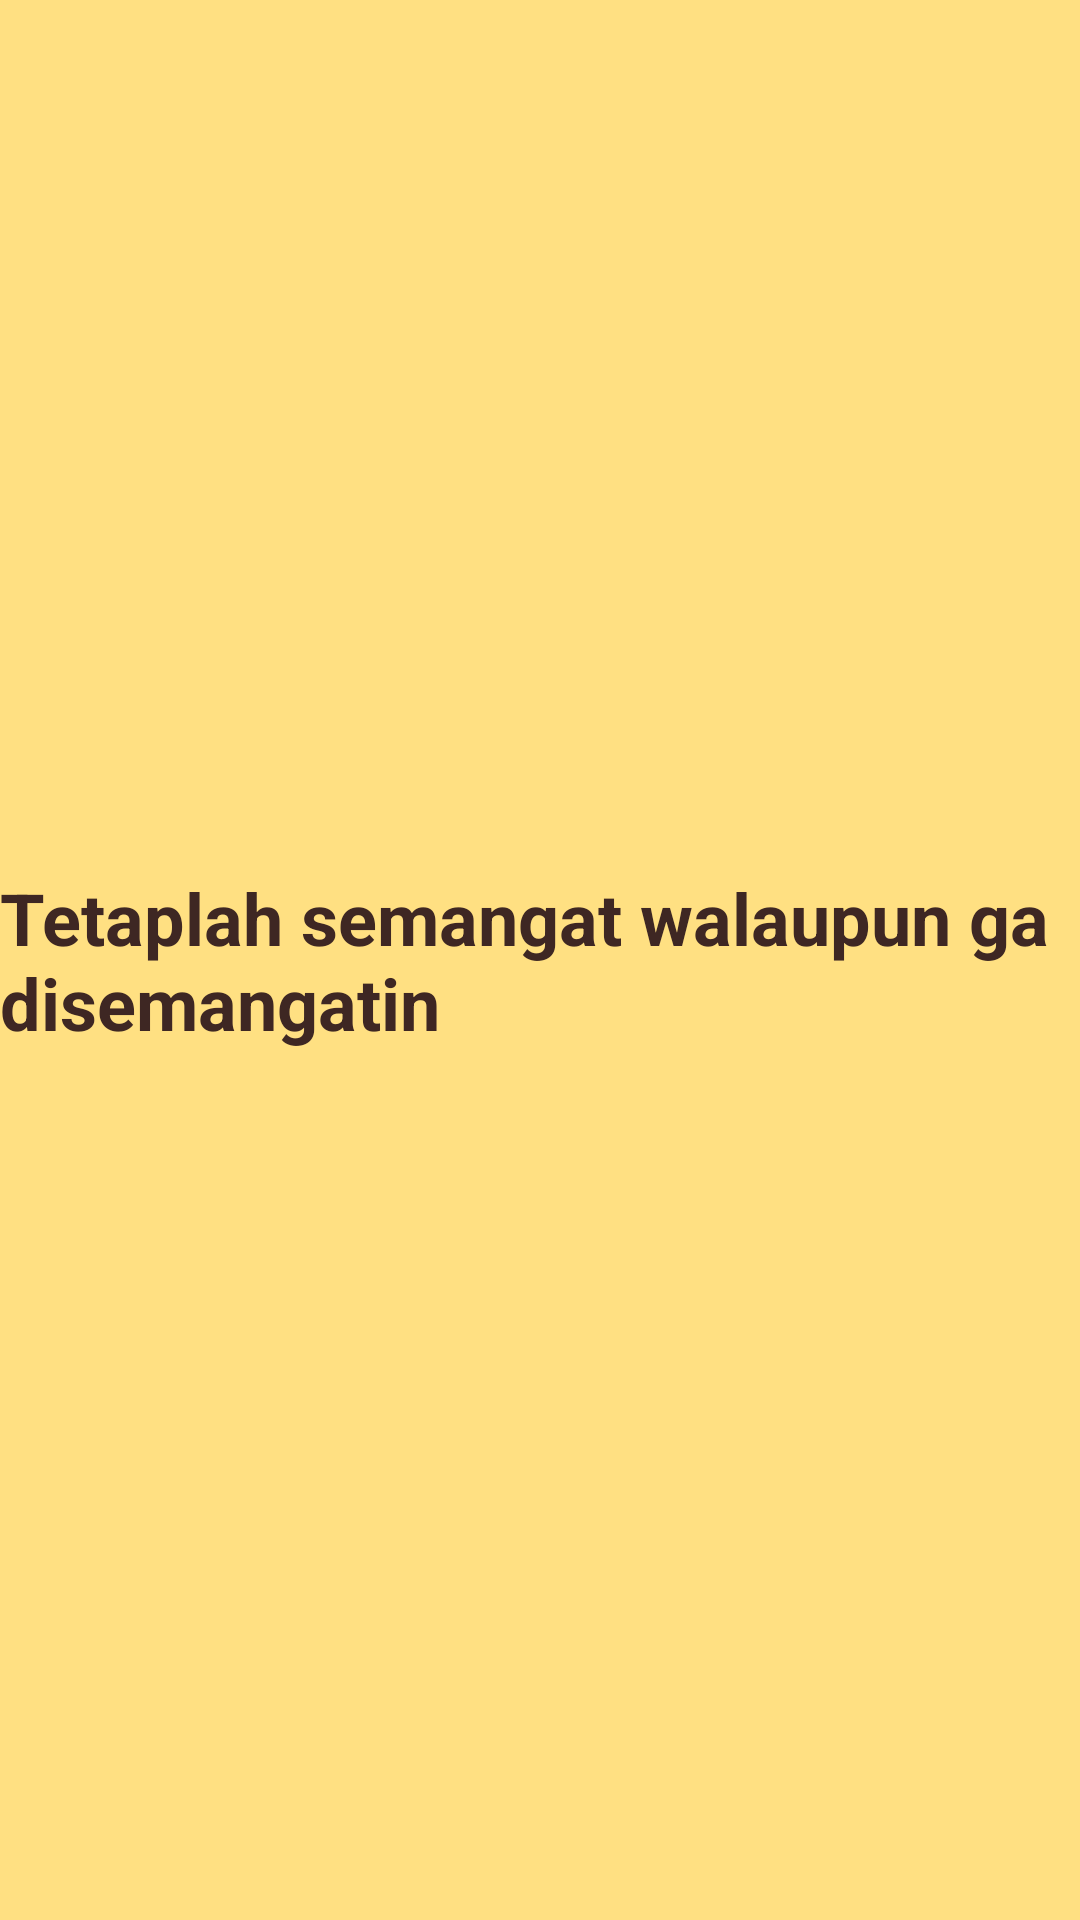

Reconstruct the res/layout file that produces this screen, plus the resources it refers to.
<!-- AndroidManifest.xml: application theme Theme.SuciApps -->
<!-- res/layout/fragment_tutorial1.xml -->
<?xml version="1.0" encoding="utf-8"?>
<FrameLayout xmlns:android="http://schemas.android.com/apk/res/android"
    xmlns:tools="http://schemas.android.com/tools"
    android:layout_width="match_parent"
    android:layout_height="match_parent"
    android:background="#FFE082"
    tools:context=".Message.tutorial.Tutorial1Fragment">

    <TextView
        android:layout_width="wrap_content"
        android:layout_height="wrap_content"
        android:text="Tetaplah semangat walaupun ga disemangatin"
        android:textSize="24sp"
        android:layout_gravity="center"
        android:textColor="#3E2723"
        android:textStyle="bold" />
</FrameLayout>
<!-- resources referenced by this layout -->
<resources>
  <style name="Theme.SuciApps" parent="Base.Theme.SuciApps" />
  <style name="Base.Theme.SuciApps" parent="Theme.Material3.DayNight.NoActionBar">
  
  
  
      </style>
</resources>
